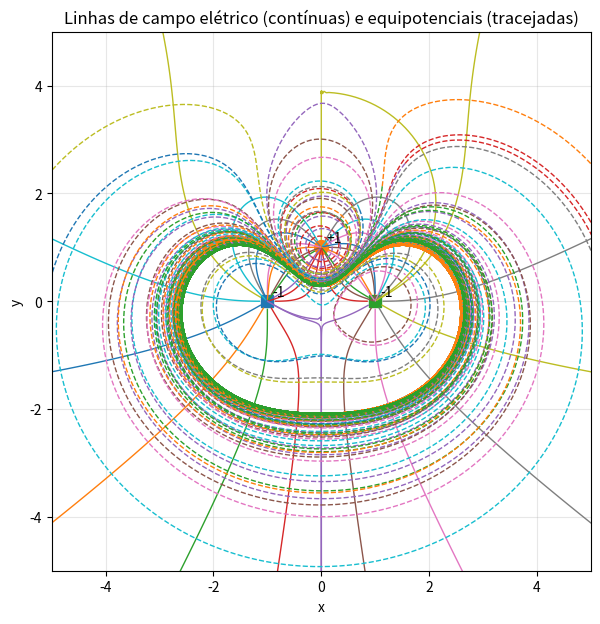

Write Python code to recreate this figure.
import numpy as np
import matplotlib.pyplot as plt

# =============================================
# [redacted]
# Atividade: Capítulo 15 - Exercício 1

# Calcular E(x,y) e V(x,y) para cargas pontuais (eqs. 15.3 e 15.4)
# Traçar linhas de campo (eqs. 15.5 e 15.6)s
# Traçar equipotenciais (eqs. 15.7 e 15.8)
# Exercício 15.1: 3 cargas: -Q em (-1,0), +Q em (0,1), -Q em (1,0)
# Considere Q/(4*pi*epsilon) = 1
# Domínio: -5 <= x,y <= 5
# Step: 0.1 or 0.01

# ============================================================
#  PLOTAGEM DE CAMPO (Seção 15.2)
#  - Linhas de campo elétrico e linhas equipotenciais
#  - Cargas pontuais coplanares (2D)
#
#  Convenção do enunciado:
#  Considere Q/(4*pi*epsilon) = 1  (constante já "embutida")
#  e o domínio -5 <= x,y <= 5
# ============================================================


# -------------------------------
# Equações do livro (15.3) e (15.4)
# -------------------------------
def electric_field(x, y, Q, pos):
    """
    Campo elétrico E = (Ex, Ey) devido a cargas pontuais coplanares.
    Implementa a forma 2D da eq. (15.3) do PDF:
        Ex = sum_k Qk * (x - xk) / R^3
        Ey = sum_k Qk * (y - yk) / R^3
    onde R = sqrt((x-xk)^2 + (y-yk)^2)
    """
    Ex, Ey = 0.0, 0.0
    for qk, (xk, yk) in zip(Q, pos):
        dx = x - xk
        dy = y - yk
        R = np.sqrt(dx*dx + dy*dy)
        # Para evitar divisão por zero, o chamador também checa distância mínima
        Ex += qk * dx / (R**3)
        Ey += qk * dy / (R**3)
    return Ex, Ey


def potential(x, y, Q, pos):
    """
    Potencial elétrico V devido a cargas pontuais coplanares.
    Implementa a forma 2D da eq. (15.4) do PDF:
        V = sum_k Qk / R
    """
    V = 0.0
    for qk, (xk, yk) in zip(Q, pos):
        dx = x - xk
        dy = y - yk
        R = np.sqrt(dx*dx + dy*dy)
        V += qk / R
    return V


# -------------------------------
# Traçado numérico de uma linha de campo
# (passos 1-4 do livro para linhas de campo)
# usando eqs. (15.5) e (15.6):
#    dx = Δℓ * Ex/E
#    dy = Δℓ * Ey/E
# -------------------------------
def trace_field_line(
    start_xy, Q, pos,
    dL=0.05,                 # Δℓ (passo ao longo da linha de campo) ## IMPORTANTE E MEXE MUITO COM O RESULTADO
    bounds=5.0,              # janela: -bounds <= x,y <= bounds
    min_dist_charge=0.05,    # para evitar singularidade perto da carga
    Emin=5e-5,               # "E ~ 0" (ponto singular, como no exemplo)
    max_steps=5000,
    direction=+1             # +1 segue E; -1 segue -E (útil para completar a linha)
):
    x, y = start_xy
    pts = [(x, y)]

    for _ in range(max_steps):
        # Checa se saiu do domínio
        if abs(x) > bounds or abs(y) > bounds:
            break

        # Checa proximidade de qualquer carga (evitar singularidade)
        for (xk, yk) in pos:
            if np.hypot(x - xk, y - yk) < min_dist_charge:
                return np.array(pts)

        Ex, Ey = electric_field(x, y, Q, pos)
        E = np.hypot(Ex, Ey)

        # Checa ponto singular (E muito pequeno)
        if E < Emin:
            break

        # Eqs. (15.5) e (15.6) do PDF
        dx = direction * dL * (Ex / E)
        dy = direction * dL * (Ey / E)

        x += dx
        y += dy
        pts.append((x, y))

    return np.array(pts)


# -------------------------------
# Traçado numérico de uma linha equipotencial
# (passos 1-4 do livro para equipotenciais)
# usando eqs. (15.7) e (15.8), isto é, passo perpendicular a E:
#    dx = -Δℓ * Ey/E
#    dy =  Δℓ * Ex/E
# -------------------------------
def trace_equipotential(
    start_xy, Q, pos,
    dL=0.05,                 # Δℓ (passo ao longo da equipotencial)
    bounds=5.0,
    min_dist_charge=0.05,
    Emin=5e-5,
    max_steps=8000,
    close_tol=0.15,          # tolerância para "fechar" o laço
    min_steps_before_close=50,
    direction=+1
):
    xs, ys = start_xy
    x, y = xs, ys
    pts = [(x, y)]

    for n in range(max_steps):
        if abs(x) > bounds or abs(y) > bounds:
            break

        for (xk, yk) in pos:
            if np.hypot(x - xk, y - yk) < min_dist_charge:
                break
        else:
            Ex, Ey = electric_field(x, y, Q, pos)
            E = np.hypot(Ex, Ey)
            if E < Emin:
                break

            # Eqs. (15.7) e (15.8): direção perpendicular a E
            dx = direction * (-dL * (Ey / E))
            dy = direction * ( dL * (Ex / E))

            x += dx
            y += dy
            pts.append((x, y))

            # Checagem de fechamento (como no exemplo do PDF)
            if n > min_steps_before_close:
                if np.hypot(x - xs, y - ys) < close_tol:
                    break

            continue

        # se caiu no "break" de proximidade de carga
        break

    return np.array(pts)


# -------------------------------
# Função principal: plota linhas
# -------------------------------
def plot_field_and_equipotentials(
    Q, pos,
    bounds=5.0,
    # parâmetros das linhas de campo PODEM SER ALTERADOS
    NLE=12, r_start=0.15, dL_E=0.05,
    # parâmetros das equipotenciais PODEM SER ALTERADOS
    radii_V=(0.6, 1.0, 1.6, 2.2), angle_V=np.deg2rad(45), dL_V=0.05,
):
    pos = np.array(pos, dtype=float)
    Q = np.array(Q, dtype=float)

    fig, ax = plt.subplots(figsize=(7, 7))
    ax.set_aspect("equal", adjustable="box")
    ax.set_xlim(-bounds, bounds)
    ax.set_ylim(-bounds, bounds)
    ax.set_xlabel("x")
    ax.set_ylabel("y")
    ax.set_title("Linhas de campo elétrico (contínuas) e equipotenciais (tracejadas)")

    # Plota as cargas
    for qk, (xk, yk) in zip(Q, pos):
        if qk > 0:
            ax.plot(xk, yk, "o", markersize=10)
            ax.text(xk + 0.1, yk + 0.1, f"+{qk:g}")
        else:
            ax.plot(xk, yk, "s", markersize=8)
            ax.text(xk + 0.1, yk + 0.1, f"{qk:g}")

    # -------- Linhas de campo E --------
    # Pontos de partida em um "pequeno círculo" em torno de cada carga (como sugerido no exemplo)
    # x_s = x_Q + r cos(theta), y_s = y_Q + r sin(theta)
    for (qk, (xk, yk)) in zip(Q, pos):
        for i in range(NLE):
            theta = 2*np.pi * i / NLE
            xs = xk + r_start*np.cos(theta)
            ys = yk + r_start*np.sin(theta)

            # Para desenhar linhas que "vão do + para o -", fazemos:
            # - se a carga de partida é positiva, seguimos +E
            # - se a carga de partida é negativa, seguimos -E (isso ajuda a "emanar" da carga também)
            direction = +1 if qk > 0 else -1

            line = trace_field_line(
                (xs, ys), Q, pos,
                dL=dL_E, bounds=bounds, direction=direction
            )
            if len(line) > 2:
                ax.plot(line[:, 0], line[:, 1], linewidth=1.0)

    # -------- Equipotenciais --------
    # Pontos de partida escolhidos a partir de cada carga, com raio variando (radii_V)
    # e ângulo fixo (por ex. 45°), como discutido no texto do exemplo.
    for (xk, yk) in pos:
        for r in radii_V:
            xs = xk + r*np.cos(angle_V)
            ys = yk + r*np.sin(angle_V)

            # Traça nos dois sentidos para aumentar chance de fechar a curva
            for direction in (+1, -1):
                eq = trace_equipotential(
                    (xs, ys), Q, pos,
                    dL=dL_V, bounds=bounds, direction=direction
                )
                if len(eq) > 10:
                    ax.plot(eq[:, 0], eq[:, 1], linestyle="--", linewidth=1.0)

    ax.grid(True, alpha=0.3)
    plt.show()


# ============================================================
# EXEMPLO PRÁTICO (Exercício 15.1 do PDF):
# Três cargas: -Q, +Q, -Q em (-1,0), (0,1), (1,0)
# Com Q/(4*pi*epsilon) = 1
# ============================================================

if __name__ == "__main__":
    Q = [-1, +1, -1]
    pos = [(-1, 0), (0, 1), (1, 0)]
    plot_field_and_equipotentials(Q, pos)
